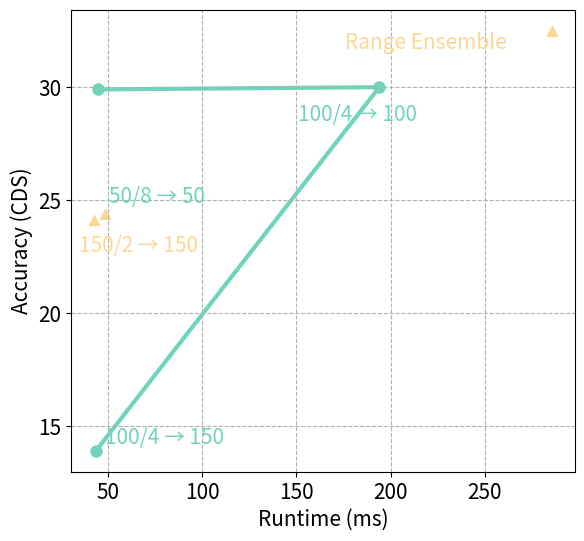

Write the Python code that produced this figure.
import csv
from os.path import join, basename

import numpy as np
import matplotlib.pyplot as plt


palettes = ['#293E5C', '#b8e366', '#7b5be3', '#13C4E8', '#FAD893',  '#FF550D', '#FA72B4', '#70D4BC']

    #x-axis, y-axis
data = np.array([
    [44.8,	29.9],
    [194.0,	30.0],
    [43.5,	13.9],
    [48.2,	24.4],
    [42.4,	24.1],
    [285.7,	32.5],
])

tags = [
    '100/4 → 50',
    '100/4 → 100',
    '100/4 → 150',
    '50/8 → 50',
    '150/2 → 150',
    'Range Ensemble',
]


fig = plt.gcf()
# fig.set_size_inches(9, 5)
# plt.rcParams.update({'font.size': 13.9})

fig.set_size_inches(6.5, 6)
plt.rcParams.update({'font.size': 15})

plt.plot(
    data[:3, 0], 
    data[:3, 1], 
    '-o',
    color=palettes[7],
    linewidth=3,
    markersize=8,
    zorder=1,
)

plt.scatter(
    data[3:6, 0], 
    data[3:6, 1],
    s=50,
    c=palettes[4],
    marker='^',
    zorder=1,
)

plt.scatter(
    data[7:, 0], 
    data[7:, 1],
    s=50,
    c=palettes[5],
    marker='P',
    zorder=1,
)

colors = 4*[palettes[7]] + 3*[palettes[4]] + [palettes[5]]
offsets = np.array([
    [-30, 0.6],
    [-43, -1.5],
    [5, 0.3],
    [2, 0.5],
    [-8, -1.4],
    [-110, -0.8],
])

for i in range(len(tags)):
    plt.annotate(tags[i], data[i] + offsets[i], color=colors[i], zorder=2)

plt.xlabel('Runtime (ms)')
plt.ylabel('Accuracy (CDS)')

plt.locator_params('both', nbins=6)
plt.grid('on', linestyle='--', zorder=0)

plt.savefig("pointpillars_lotl.pdf", bbox_inches='tight')
plt.show()
